Labelled photos from "HAM10000", an image-classification folder in adikuma/Skin-Lesion-Classification. The possible labels are: akiec, bcc, bkl, mel, vasc.

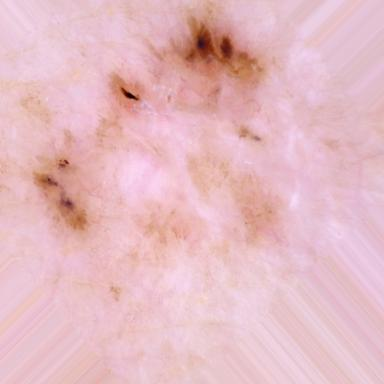
Label: bcc

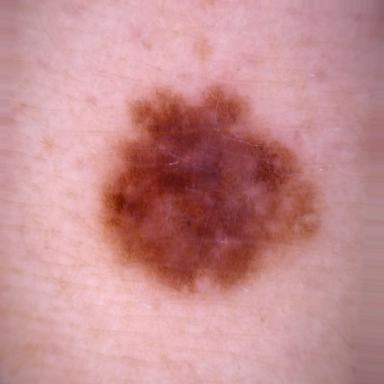
Label: mel

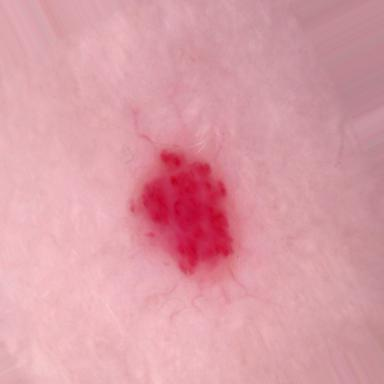
Label: vasc

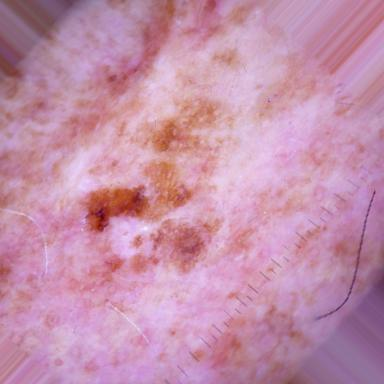
Label: bkl

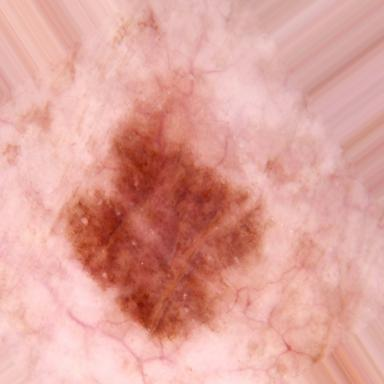
Label: akiec

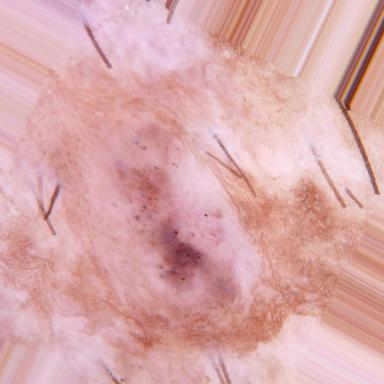
Label: bcc
